Run: headless pygame with SDL's dummy video driver; simulated clock (each Clock.tick advances the game by its frame time, no real sleeping); random seed 0; keys injected as events and as key.get_pressed() state; no mouse input.
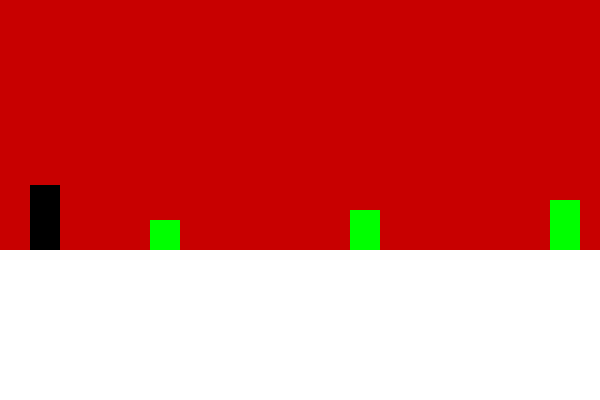
Frame 1 of 4 · flips 1–60 · no input
Frame 2 of 4 · flips 61–180 · tapped SPACE, RETURN · held RIGHT (→), D · screen unchanged from frame 1, image omitted
Frame 3 of 4 · flips 181–300 · held DOWN (↓), S · screen unchanged from frame 2, image omitted
Frame 4 of 4 · flips 301–420 · held LEFT (←), A, UP (↑), W · screen unchanged from frame 3, image omitted

The pygame program that drew these frames:

import pygame, sys
from pygame.locals import QUIT
import random

pygame.init()

DISPLAY = pygame.display.set_mode((600, 400))
pygame.display.set_caption('Chrome Dino')
score = 0
score = "SCORE:", score

# colors
RED = (200, 0, 0)

class Ground:

    def __init__(self, x, y):
        self.x = x
        self.y = y
        #self.ground = pygame.draw.rect(DISPLAY,"white",(0,250,600,500))

ground = Ground(0,250)


#Ground.x = 0
#Ground.y = 250

#def shiftGround():
 #   for road in roads:
  #      road.y += 1
   #     if road.y > 400:
    #        road.y = -road.road.get_height()

while True:
    DISPLAY.fill(RED)
    pygame.draw.rect(DISPLAY,"white",(ground.x,ground.y,600,500))
    pygame.draw.rect(DISPLAY,"black",(30,185,30,65))
    pygame.draw.rect(DISPLAY,"green",(150,220,30,30))
    pygame.draw.rect(DISPLAY,"green",(350,210,30,40))
    pygame.draw.rect(DISPLAY,"green",(550,200,30,50))
    pygame.display.update()
